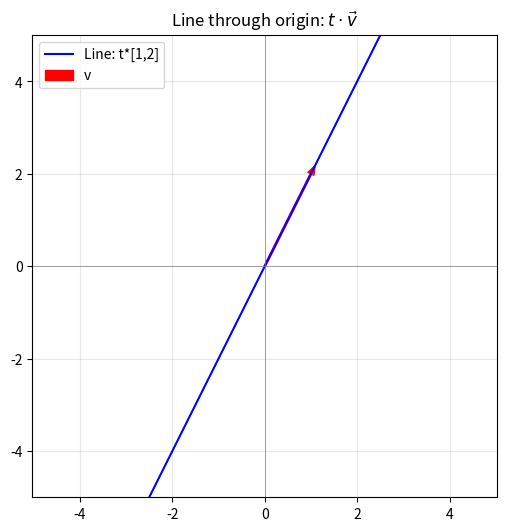
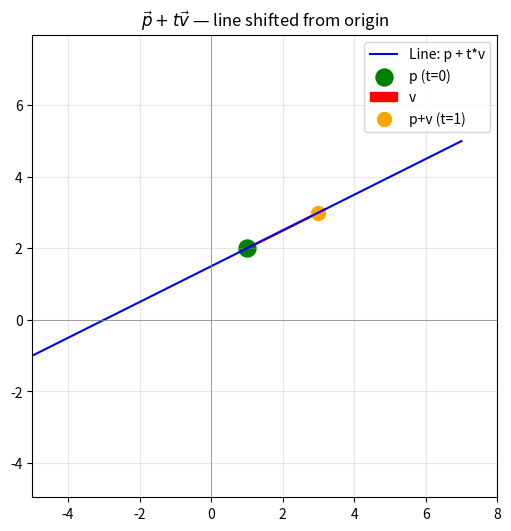
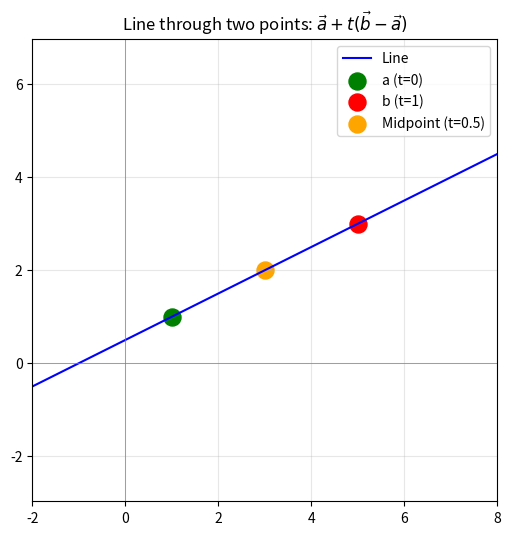
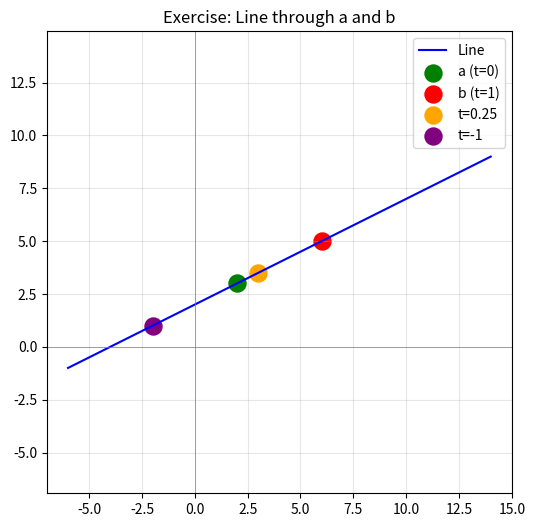

Recreate these plots in Python, in order.
import numpy as np
import matplotlib.pyplot as plt

v = np.array([1, 2])
t_values = np.linspace(-3, 3, 100)
points = np.array([t * v for t in t_values])

plt.figure(figsize=(6,6))
plt.plot(points[:,0], points[:,1], 'b-', label='Line: t*[1,2]')
plt.axhline(0, color='gray', linewidth=0.5); plt.axvline(0, color='gray', linewidth=0.5)
plt.arrow(0,0,v[0],v[1], head_width=0.15,head_length=0.2, color='red', width=0.03, label='v')
plt.grid(alpha=0.3); plt.axis('equal'); plt.xlim(-5,5); plt.ylim(-5,5)
plt.title('Line through origin: $t \\cdot \\vec{v}$')
plt.legend(); plt.show()

p = np.array([1, 2]); v = np.array([2, 1])
t_values = np.linspace(-3, 3, 100)
points = np.array([p + t*v for t in t_values])

plt.figure(figsize=(6,6))
plt.plot(points[:,0], points[:,1], 'b-', label=f'Line: p + t*v')
plt.axhline(0, color='gray', linewidth=0.5); plt.axvline(0, color='gray', linewidth=0.5)
plt.scatter(p[0], p[1], color='green', s=150, label=f'p (t=0)')
plt.arrow(p[0], p[1], v[0], v[1], head_width=0.15, head_length=0.2, color='red', width=0.03, label='v')
plt.scatter(p[0]+v[0], p[1]+v[1], color='orange', s=100, label='p+v (t=1)')
plt.grid(alpha=0.3); plt.axis('equal'); plt.xlim(-5,8); plt.ylim(-5,8)
plt.legend(); plt.title('$\\vec{p} + t\\vec{v}$ — line shifted from origin')
plt.show()

a = np.array([1, 1]); b = np.array([5, 3])
v = b - a

print(f"Direction v = b - a = {v}")
print(f"Midpoint (t=0.5): {a + 0.5*v}")

t_values = np.linspace(-1, 2, 100)
points = np.array([a + t*v for t in t_values])

plt.figure(figsize=(6,6))
plt.plot(points[:,0], points[:,1], 'b-', label='Line')
plt.axhline(0, color='gray', linewidth=0.5); plt.axvline(0, color='gray', linewidth=0.5)
plt.scatter(a[0], a[1], color='green', s=150, label='a (t=0)')
plt.scatter(b[0], b[1], color='red', s=150, label='b (t=1)')
plt.scatter(*(a + 0.5*v), color='orange', s=150, label='Midpoint (t=0.5)')
plt.grid(alpha=0.3); plt.axis('equal'); plt.xlim(-2,8); plt.ylim(-2,6)
plt.legend(); plt.title('Line through two points: $\\vec{a} + t(\\vec{b}-\\vec{a})$')
plt.show()

a = np.array([2, 3]); b = np.array([8, 6])
v = b - a
mid = a + 0.5*v

print(f"Direction: {v}")
print(f"Midpoint: {mid}")
print(f"Check: (a + b)/2 = {(a+b)/2} ← same thing!")

a = np.array([2,3]); b = np.array([6,5])
v = b - a
print(f"1. Direction: {v}")
print(f"2. t=0.25: {a + 0.25*v}")
print(f"3. t=-1: {a + (-1)*v}")

t_vals = np.linspace(-2, 3, 100)
points = np.array([a + t*v for t in t_vals])

plt.figure(figsize=(6,6))
plt.plot(points[:,0], points[:,1], 'b-', label='Line')
plt.axhline(0, color='gray', linewidth=0.5); plt.axvline(0, color='gray', linewidth=0.5)
plt.scatter(*a, color='green', s=150, label='a (t=0)')
plt.scatter(*b, color='red', s=150, label='b (t=1)')
plt.scatter(*(a+0.25*v), color='orange', s=150, label='t=0.25')
plt.scatter(*(a-v), color='purple', s=150, label='t=-1')
plt.grid(alpha=0.3); plt.axis('equal'); plt.legend()
plt.title('Exercise: Line through a and b')
plt.show()

p = np.array([1,2,3]); v = np.array([2,-1,0])
t0 = p + 0*v; t2 = p + 2*v; tn1 = p + (-1)*v

print(f"t=0:  {t0}")
print(f"t=2:  {t2}")
print(f"t=-1: {tn1}")
d1 = t2 - t0; d2 = tn1 - t0
print(f"Colinear? {np.allclose(d1, -2*d2)} ✅")
